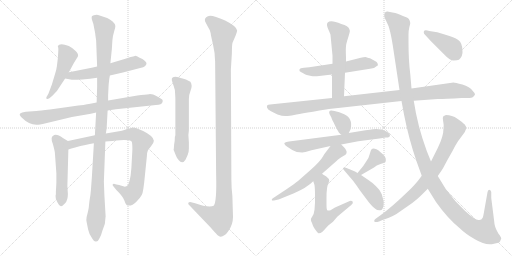
t = 0.00 s
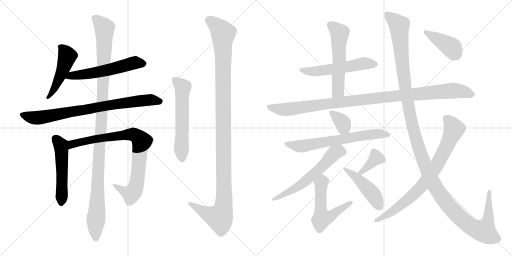
t = 3.29 s
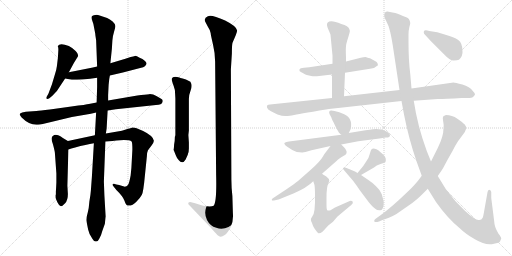
t = 6.58 s
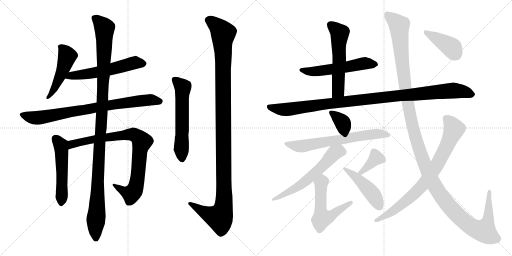
t = 9.87 s
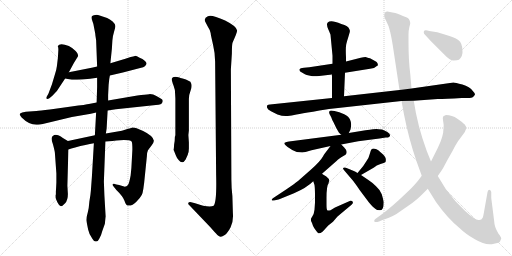
t = 13.15 s
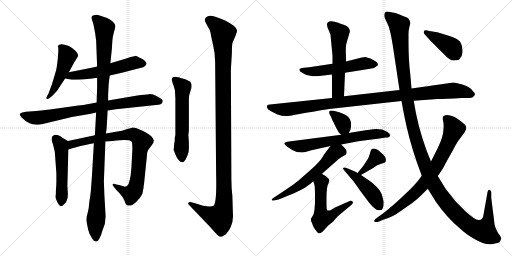
t = 16.44 s

The animated SVG that drew these frames (rendered in a browser with its animation timeline set to each time). Animation: 20 CSS @keyframes rules; one cycle of 16.44 s.

<svg version="1.1" viewBox="0 0 2048 1024" xmlns="http://www.w3.org/2000/svg">
  <g stroke="lightgray" stroke-dasharray="1,1" stroke-width="1" transform="scale(4, 4)">
    <line x1="0" y1="0" x2="256" y2="256"></line>
    <line x1="256" y1="0" x2="0" y2="256"></line>
    <line x1="128" y1="0" x2="128" y2="256"></line>
    <line x1="0" y1="128" x2="256" y2="128"></line>
    <line x1="256" y1="0" x2="512" y2="256"></line>
    <line x1="512" y1="0" x2="256" y2="256"></line>
    <line x1="384" y1="0" x2="384" y2="256"></line>
    <line x1="256" y1="128" x2="512" y2="128"></line>
  </g>
<g transform="scale(1, -1) translate(0, -850)">
   <style type="text/css">
    @keyframes keyframes0 {
      from {
       stroke: black;
       stroke-dashoffset: 491;
       stroke-width: 128;
       }
       62% {
       animation-timing-function: step-end;
       stroke: black;
       stroke-dashoffset: 0;
       stroke-width: 128;
       }
       to {
       stroke: black;
       stroke-width: 1024;
       }
       }
       #make-me-a-hanzi-animation-0 {
         animation: keyframes0 0.649577s both;
         animation-delay: 0.000000s;
         animation-timing-function: linear;
       }
    @keyframes keyframes1 {
      from {
       stroke: black;
       stroke-dashoffset: 568;
       stroke-width: 128;
       }
       65% {
       animation-timing-function: step-end;
       stroke: black;
       stroke-dashoffset: 0;
       stroke-width: 128;
       }
       to {
       stroke: black;
       stroke-width: 1024;
       }
       }
       #make-me-a-hanzi-animation-1 {
         animation: keyframes1 0.712240s both;
         animation-delay: 0.649577s;
         animation-timing-function: linear;
       }
    @keyframes keyframes2 {
      from {
       stroke: black;
       stroke-dashoffset: 815;
       stroke-width: 128;
       }
       73% {
       animation-timing-function: step-end;
       stroke: black;
       stroke-dashoffset: 0;
       stroke-width: 128;
       }
       to {
       stroke: black;
       stroke-width: 1024;
       }
       }
       #make-me-a-hanzi-animation-2 {
         animation: keyframes2 0.913249s both;
         animation-delay: 1.361817s;
         animation-timing-function: linear;
       }
    @keyframes keyframes3 {
      from {
       stroke: black;
       stroke-dashoffset: 523;
       stroke-width: 128;
       }
       63% {
       animation-timing-function: step-end;
       stroke: black;
       stroke-dashoffset: 0;
       stroke-width: 128;
       }
       to {
       stroke: black;
       stroke-width: 1024;
       }
       }
       #make-me-a-hanzi-animation-3 {
         animation: keyframes3 0.675618s both;
         animation-delay: 2.275066s;
         animation-timing-function: linear;
       }
    @keyframes keyframes4 {
      from {
       stroke: black;
       stroke-dashoffset: 859;
       stroke-width: 128;
       }
       74% {
       animation-timing-function: step-end;
       stroke: black;
       stroke-dashoffset: 0;
       stroke-width: 128;
       }
       to {
       stroke: black;
       stroke-width: 1024;
       }
       }
       #make-me-a-hanzi-animation-4 {
         animation: keyframes4 0.949056s both;
         animation-delay: 2.950684s;
         animation-timing-function: linear;
       }
    @keyframes keyframes5 {
      from {
       stroke: black;
       stroke-dashoffset: 1157;
       stroke-width: 128;
       }
       79% {
       animation-timing-function: step-end;
       stroke: black;
       stroke-dashoffset: 0;
       stroke-width: 128;
       }
       to {
       stroke: black;
       stroke-width: 1024;
       }
       }
       #make-me-a-hanzi-animation-5 {
         animation: keyframes5 1.191569s both;
         animation-delay: 3.899740s;
         animation-timing-function: linear;
       }
    @keyframes keyframes6 {
      from {
       stroke: black;
       stroke-dashoffset: 588;
       stroke-width: 128;
       }
       66% {
       animation-timing-function: step-end;
       stroke: black;
       stroke-dashoffset: 0;
       stroke-width: 128;
       }
       to {
       stroke: black;
       stroke-width: 1024;
       }
       }
       #make-me-a-hanzi-animation-6 {
         animation: keyframes6 0.728516s both;
         animation-delay: 5.091309s;
         animation-timing-function: linear;
       }
    @keyframes keyframes7 {
      from {
       stroke: black;
       stroke-dashoffset: 1207;
       stroke-width: 128;
       }
       80% {
       animation-timing-function: step-end;
       stroke: black;
       stroke-dashoffset: 0;
       stroke-width: 128;
       }
       to {
       stroke: black;
       stroke-width: 1024;
       }
       }
       #make-me-a-hanzi-animation-7 {
         animation: keyframes7 1.232259s both;
         animation-delay: 5.819825s;
         animation-timing-function: linear;
       }
    @keyframes keyframes8 {
      from {
       stroke: black;
       stroke-dashoffset: 557;
       stroke-width: 128;
       }
       64% {
       animation-timing-function: step-end;
       stroke: black;
       stroke-dashoffset: 0;
       stroke-width: 128;
       }
       to {
       stroke: black;
       stroke-width: 1024;
       }
       }
       #make-me-a-hanzi-animation-8 {
         animation: keyframes8 0.703288s both;
         animation-delay: 7.052084s;
         animation-timing-function: linear;
       }
    @keyframes keyframes9 {
      from {
       stroke: black;
       stroke-dashoffset: 567;
       stroke-width: 128;
       }
       65% {
       animation-timing-function: step-end;
       stroke: black;
       stroke-dashoffset: 0;
       stroke-width: 128;
       }
       to {
       stroke: black;
       stroke-width: 1024;
       }
       }
       #make-me-a-hanzi-animation-9 {
         animation: keyframes9 0.711426s both;
         animation-delay: 7.755372s;
         animation-timing-function: linear;
       }
    @keyframes keyframes10 {
      from {
       stroke: black;
       stroke-dashoffset: 1074;
       stroke-width: 128;
       }
       78% {
       animation-timing-function: step-end;
       stroke: black;
       stroke-dashoffset: 0;
       stroke-width: 128;
       }
       to {
       stroke: black;
       stroke-width: 1024;
       }
       }
       #make-me-a-hanzi-animation-10 {
         animation: keyframes10 1.124023s both;
         animation-delay: 8.466798s;
         animation-timing-function: linear;
       }
    @keyframes keyframes11 {
      from {
       stroke: black;
       stroke-dashoffset: 353;
       stroke-width: 128;
       }
       53% {
       animation-timing-function: step-end;
       stroke: black;
       stroke-dashoffset: 0;
       stroke-width: 128;
       }
       to {
       stroke: black;
       stroke-width: 1024;
       }
       }
       #make-me-a-hanzi-animation-11 {
         animation: keyframes11 0.537272s both;
         animation-delay: 9.590821s;
         animation-timing-function: linear;
       }
    @keyframes keyframes12 {
      from {
       stroke: black;
       stroke-dashoffset: 665;
       stroke-width: 128;
       }
       68% {
       animation-timing-function: step-end;
       stroke: black;
       stroke-dashoffset: 0;
       stroke-width: 128;
       }
       to {
       stroke: black;
       stroke-width: 1024;
       }
       }
       #make-me-a-hanzi-animation-12 {
         animation: keyframes12 0.791178s both;
         animation-delay: 10.128093s;
         animation-timing-function: linear;
       }
    @keyframes keyframes13 {
      from {
       stroke: black;
       stroke-dashoffset: 600;
       stroke-width: 128;
       }
       66% {
       animation-timing-function: step-end;
       stroke: black;
       stroke-dashoffset: 0;
       stroke-width: 128;
       }
       to {
       stroke: black;
       stroke-width: 1024;
       }
       }
       #make-me-a-hanzi-animation-13 {
         animation: keyframes13 0.738281s both;
         animation-delay: 10.919271s;
         animation-timing-function: linear;
       }
    @keyframes keyframes14 {
      from {
       stroke: black;
       stroke-dashoffset: 561;
       stroke-width: 128;
       }
       65% {
       animation-timing-function: step-end;
       stroke: black;
       stroke-dashoffset: 0;
       stroke-width: 128;
       }
       to {
       stroke: black;
       stroke-width: 1024;
       }
       }
       #make-me-a-hanzi-animation-14 {
         animation: keyframes14 0.706543s both;
         animation-delay: 11.657552s;
         animation-timing-function: linear;
       }
    @keyframes keyframes15 {
      from {
       stroke: black;
       stroke-dashoffset: 377;
       stroke-width: 128;
       }
       55% {
       animation-timing-function: step-end;
       stroke: black;
       stroke-dashoffset: 0;
       stroke-width: 128;
       }
       to {
       stroke: black;
       stroke-width: 1024;
       }
       }
       #make-me-a-hanzi-animation-15 {
         animation: keyframes15 0.556803s both;
         animation-delay: 12.364095s;
         animation-timing-function: linear;
       }
    @keyframes keyframes16 {
      from {
       stroke: black;
       stroke-dashoffset: 461;
       stroke-width: 128;
       }
       60% {
       animation-timing-function: step-end;
       stroke: black;
       stroke-dashoffset: 0;
       stroke-width: 128;
       }
       to {
       stroke: black;
       stroke-width: 1024;
       }
       }
       #make-me-a-hanzi-animation-16 {
         animation: keyframes16 0.625163s both;
         animation-delay: 12.920898s;
         animation-timing-function: linear;
       }
    @keyframes keyframes17 {
      from {
       stroke: black;
       stroke-dashoffset: 1415;
       stroke-width: 128;
       }
       82% {
       animation-timing-function: step-end;
       stroke: black;
       stroke-dashoffset: 0;
       stroke-width: 128;
       }
       to {
       stroke: black;
       stroke-width: 1024;
       }
       }
       #make-me-a-hanzi-animation-17 {
         animation: keyframes17 1.401530s both;
         animation-delay: 13.546061s;
         animation-timing-function: linear;
       }
    @keyframes keyframes18 {
      from {
       stroke: black;
       stroke-dashoffset: 806;
       stroke-width: 128;
       }
       72% {
       animation-timing-function: step-end;
       stroke: black;
       stroke-dashoffset: 0;
       stroke-width: 128;
       }
       to {
       stroke: black;
       stroke-width: 1024;
       }
       }
       #make-me-a-hanzi-animation-18 {
         animation: keyframes18 0.905924s both;
         animation-delay: 14.947591s;
         animation-timing-function: linear;
       }
    @keyframes keyframes19 {
      from {
       stroke: black;
       stroke-dashoffset: 415;
       stroke-width: 128;
       }
       57% {
       animation-timing-function: step-end;
       stroke: black;
       stroke-dashoffset: 0;
       stroke-width: 128;
       }
       to {
       stroke: black;
       stroke-width: 1024;
       }
       }
       #make-me-a-hanzi-animation-19 {
         animation: keyframes19 0.587728s both;
         animation-delay: 15.853515s;
         animation-timing-function: linear;
       }
</style>
<path d="M 275.5 561.5 L 295.5 598.5 L 311.5 624.5 Q 315.5 633.5 302.5 646.5 Q 289.5 659.5 275.5 666.5 Q 238.5 680.5 231.5 666.5 L 231.5 664.5 Q 233.5 660.5 233.5 651.5 L 231.5 618.5 L 227.5 585.5 Q 225.5 569.5 219.5 552.5 L 207.5 512.5 L 193.5 475.5 L 185.5 461.5 Q 184.5 455.5 187.5 454.5 Q 191.5 453.5 197.5 457.5 L 209.5 467.5 L 227.5 486.5 L 260.5 536.5 L 275.5 561.5 Z" fill="lightgray"></path> 
<path d="M 439.5 548.5 L 491.5 560.5 L 564.5 579.5 Q 573.5 580.5 579.5 585.5 Q 593.5 597.5 577.5 608.5 Q 571.5 614.5 558.5 619.5 Q 544.5 627.5 539.5 626.5 Q 534.5 625.5 522.5 622.5 L 501.5 615.5 L 441.5 597.5 L 388.5 584.5 L 371.5 580.5 L 275.5 561.5 C 246.5 555.5 231.5 541.5 260.5 536.5 L 287.5 531.5 Q 293.5 530.5 328.5 532.5 Q 362.5 534.5 388.5 539.5 L 439.5 548.5 Z" fill="lightgray"></path> 
<path d="M 430.5 408.5 L 463.5 413.5 L 623.5 430.5 Q 647.5 430.5 650.5 443.5 Q 652.5 450.5 646.0 454.0 Q 639.5 457.5 625.5 466.0 Q 611.5 474.5 596.5 473.5 Q 581.5 472.5 549.5 468.5 L 432.5 448.5 L 386.5 440.5 L 355.5 434.5 Q 347.5 432.5 285.5 424.5 L 199.5 412.5 Q 158.5 407.5 145.5 406.5 L 103.5 403.5 Q 85.5 401.5 80.5 396.5 Q 75.5 391.5 86.5 380.5 Q 115.5 351.5 145.5 351.5 Q 156.5 351.5 183.5 357.5 L 287.5 382.5 L 363.5 395.5 L 384.5 400.5 L 430.5 408.5 Z" fill="lightgray"></path> 
<path d="M 271.5 286.5 L 251.5 298.5 Q 223.5 318.5 211.5 306.5 Q 207.5 305.5 206.5 297.5 Q 205.5 288.5 211.5 274.5 Q 218.5 248.5 219.5 239.5 L 225.5 156.5 L 225.5 120.5 L 224.5 100.5 L 223.5 84.5 L 223.5 72.5 L 222.5 70.5 Q 222.5 68.5 222.5 62.5 Q 221.5 55.5 229.5 41.5 Q 236.5 26.5 243.5 25.5 Q 249.5 25.5 260.5 37.5 Q 271.5 49.5 271.5 74.5 L 269.5 107.5 L 273.5 252.5 C 274.5 282.5 274.5 284.5 271.5 286.5 Z" fill="lightgray"></path> 
<path d="M 379.5 309.5 L 271.5 286.5 C 242.5 280.5 244.5 243.5 273.5 252.5 L 285.5 256.5 L 300.5 260.5 Q 344.5 272.5 375.5 277.5 L 421.5 284.5 L 449.5 286.5 L 465.5 288.5 Q 517.5 292.5 526.5 284.5 Q 529.5 280.5 529.5 251.5 L 525.5 178.5 L 522.5 148.5 Q 517.5 121.5 513.5 113.5 Q 509.5 105.5 499.5 103.5 L 476.5 110.5 L 465.5 112.5 Q 452.5 117.5 451.5 113.5 Q 447.5 110.5 457.5 100.5 L 465.5 90.5 Q 490.5 66.5 497.5 48.5 Q 503.5 30.5 509.5 28.5 Q 527.5 24.5 544.5 42.5 Q 561.5 59.5 567.5 71.5 Q 573.5 82.5 579.5 147.5 L 587.5 225.5 Q 588.5 243.5 591.5 248.5 Q 594.5 253.5 605.5 267.5 Q 615.5 280.5 615.5 287.5 Q 613.5 306.5 572.5 326.5 L 546.5 337.5 Q 539.5 340.5 529.5 340.5 Q 523.5 338.5 509.5 334.5 L 487.5 327.5 L 423.5 316.5 L 379.5 309.5 Z" fill="lightgray"></path> 
<path d="M 432.5 448.5 L 432.5 470.5 L 434.5 510.5 Q 436.5 536.5 439.5 548.5 L 441.5 597.5 L 447.5 655.5 L 449.5 688.5 Q 451.5 709.5 456.5 724.5 Q 461.5 739.5 461.5 746.5 Q 461.5 753.5 450.5 764.0 Q 439.5 774.5 428.5 778.5 L 395.5 789.5 Q 389.5 791.5 380.0 790.0 Q 370.5 788.5 367.5 785.5 Q 365.5 780.5 367.5 772.5 L 373.5 754.5 L 379.5 723.5 Q 381.5 715.5 381.5 709.5 L 384.5 689.5 L 388.5 584.5 L 388.5 539.5 L 388.5 502.5 L 386.5 440.5 L 384.5 400.5 L 379.5 309.5 L 375.5 277.5 L 367.5 142.5 L 363.5 88.5 Q 362.5 72.5 357.5 44.5 Q 355.5 17.5 351.5 2.5 L 346.5 -17.5 Q 344.5 -27.5 346.5 -37.5 Q 348.5 -47.5 352.5 -67.5 Q 356.5 -87.5 369.5 -104.5 Q 376.5 -117.5 385.0 -115.5 Q 393.5 -113.5 397.5 -103.5 Q 404.5 -92.5 409.5 -72.5 L 419.5 -44.5 Q 421.5 -22.5 422.5 -15.5 L 417.5 70.5 L 415.5 124.5 L 421.5 284.5 L 423.5 316.5 L 426.5 336.5 L 430.5 408.5 L 432.5 448.5 Z" fill="lightgray"></path> 
<path d="M 700.5 305.5 L 699.5 303.5 Q 699.5 287.5 696.5 272.5 L 695.5 258.5 L 694.5 251.5 L 694.5 250.5 L 695.5 248.5 L 703.5 228.5 Q 706.5 219.5 714.5 210.5 Q 729.5 190.5 742.5 212.5 L 751.5 232.5 L 751.5 234.5 Q 755.5 242.5 755.5 256.5 L 755.5 280.5 L 753.5 310.5 L 755.5 328.5 L 755.5 454.5 Q 755.5 470.5 763.0 490.0 Q 770.5 509.5 761.5 523.5 Q 741.5 533.5 730.5 536.0 Q 719.5 538.5 717.5 540.5 Q 690.5 546.5 687.5 536.5 Q 685.5 531.5 690.5 518.5 Q 695.5 505.5 699.5 490.5 Q 701.5 458.5 701.5 454.5 L 701.5 310.5 L 700.5 305.5 Z" fill="lightgray"></path> 
<path d="M 929.5 66.5 Q 925.5 99.5 925.5 132.5 L 923.5 573.5 L 927.5 636.5 Q 927.5 674.5 930.5 680.5 Q 948.5 720.5 948.5 728.5 Q 946.5 745.5 900.5 768.5 Q 844.5 793.5 831.5 785.5 Q 815.5 778.5 820.5 764.5 L 831.5 743.5 Q 841.5 728.5 842.5 718.5 Q 843.5 708.5 852.0 672.5 Q 860.5 636.5 860.5 604.5 L 864.5 152.5 Q 867.5 40.5 854.5 27.5 Q 843.5 21.5 812.5 27.5 Q 802.5 31.5 780.5 37.5 L 768.5 40.5 Q 757.5 43.5 753.5 39.5 Q 751.5 34.5 755.5 31.5 L 841.5 -58.5 Q 862.5 -82.5 869.5 -89.5 Q 876.5 -96.5 882.5 -97.0 Q 888.5 -97.5 899.0 -90.0 Q 909.5 -82.5 922.0 -59.5 Q 934.5 -36.5 931.5 -0.5 L 929.5 66.5 Z" fill="lightgray"></path> 
<path d="M 1380.0 559.5 L 1480.0 575.5 Q 1500.0 577.5 1512.0 589.5 L 1510.0 597.5 Q 1508.0 602.5 1500.0 606.5 L 1480.0 617.5 Q 1477.0 617.5 1462.0 622.5 Q 1455.0 622.5 1443.0 619.5 L 1384.0 604.5 L 1330.0 595.5 L 1237.0 581.5 L 1216.0 579.5 Q 1200.0 577.5 1199.0 574.5 Q 1193.0 565.5 1211.0 558.5 Q 1220.0 552.5 1227.0 550.5 L 1245.0 546.5 Q 1256.0 544.5 1277.0 546.5 L 1328.0 552.5 L 1380.0 559.5 Z" fill="lightgray"></path> 
<path d="M 1376.0 465.5 L 1380.0 559.5 L 1384.0 604.5 L 1384.0 622.5 Q 1382.0 659.5 1385.0 673.5 Q 1388.0 686.5 1393.0 701.5 L 1398.0 718.5 Q 1401.0 727.5 1398.0 732.5 Q 1394.0 747.5 1365.0 754.5 Q 1323.0 772.5 1311.0 760.5 Q 1304.0 753.5 1313.0 733.5 Q 1322.0 713.5 1322.0 711.5 L 1330.0 627.5 L 1330.0 595.5 L 1328.0 552.5 L 1328.0 458.5 C 1328.0 428.5 1375.0 435.5 1376.0 465.5 Z" fill="lightgray"></path> 
<path d="M 1655.0 447.5 L 1751.0 454.5 Q 1780.0 454.5 1847.0 458.5 L 1878.0 458.5 Q 1893.0 458.5 1900.0 472.5 Q 1900.0 477.5 1892.0 485.5 Q 1879.0 503.5 1849.5 512.0 Q 1820.0 520.5 1814.0 520.5 L 1646.0 496.5 L 1598.0 490.5 L 1376.0 465.5 L 1328.0 458.5 L 1080.0 432.5 Q 1072.0 431.5 1069.5 429.0 Q 1067.0 426.5 1068.0 420.5 Q 1070.0 412.5 1084.0 405.5 L 1110.0 392.5 Q 1134.0 383.5 1151.0 386.5 Q 1165.0 386.5 1186.0 392.0 Q 1207.0 397.5 1252.0 403.5 Q 1310.0 414.5 1316.0 414.5 L 1606.0 446.5 L 1655.0 447.5 Z" fill="lightgray"></path> 
<path d="M 1395.0 318.5 L 1402.0 332.5 Q 1408.0 356.5 1400.0 372.5 Q 1396.0 383.5 1377.0 393.5 Q 1357.0 402.5 1338.0 406.5 Q 1319.0 409.5 1318.0 405.5 Q 1315.0 402.5 1318.0 394.5 L 1325.0 381.5 Q 1329.0 368.5 1334.0 361.5 L 1345.0 338.5 L 1356.0 319.5 Q 1362.0 313.5 1365.0 311.5 C 1384.0 296.5 1384.0 296.5 1395.0 318.5 Z" fill="lightgray"></path> 
<path d="M 1365.0 272.5 L 1433.0 285.5 L 1518.0 296.5 L 1543.0 300.5 Q 1554.0 300.5 1556.0 302.5 L 1560.0 306.5 Q 1562.0 314.5 1549.5 322.0 Q 1537.0 329.5 1528.0 332.5 Q 1512.0 334.5 1506.0 334.5 Q 1500.0 334.5 1462.0 329.5 L 1395.0 318.5 L 1365.0 311.5 L 1156.0 284.5 Q 1143.0 282.5 1141.0 280.5 Q 1130.0 277.5 1150.5 262.0 Q 1171.0 246.5 1187.0 242.5 L 1208.0 240.5 L 1210.0 240.5 Q 1214.0 242.5 1222.0 242.5 L 1246.0 249.5 L 1322.0 266.5 L 1365.0 272.5 Z" fill="lightgray"></path> 
<path d="M 1288.0 155.5 L 1346.0 206.5 Q 1352.0 212.5 1355.0 214.5 L 1365.0 221.5 L 1382.0 231.5 Q 1394.0 243.5 1376.0 261.5 L 1365.0 272.5 C 1344.0 293.5 1340.0 290.5 1322.0 266.5 L 1297.0 233.5 Q 1295.0 230.5 1293.0 226.5 Q 1281.0 204.5 1242.0 170.5 L 1192.0 126.5 Q 1181.0 117.5 1146.0 93.5 L 1093.0 58.5 Q 1086.0 54.5 1087.0 50.5 Q 1088.0 46.5 1096.0 48.5 L 1114.0 52.5 Q 1116.0 53.5 1122.0 55.5 L 1176.0 77.5 Q 1227.0 99.5 1253.0 125.5 L 1288.0 155.5 Z" fill="lightgray"></path> 
<path d="M 1314.0 116.5 Q 1315.0 124.5 1317.0 126.5 Q 1317.0 136.5 1304.0 145.5 Q 1291.0 153.5 1288.0 155.5 C 1263.0 171.5 1244.0 153.5 1253.0 125.5 L 1258.0 110.5 Q 1260.0 96.5 1260.0 68.5 L 1260.0 40.5 L 1258.0 11.5 Q 1256.0 -7.5 1248.0 -17.5 Q 1239.0 -27.5 1248.0 -41.5 Q 1250.0 -50.5 1258.0 -63.5 Q 1266.0 -75.5 1272.0 -81.5 Q 1277.0 -86.5 1291.0 -75.5 L 1313.0 -51.5 L 1332.0 -36.5 L 1350.0 -15.5 L 1405.0 30.5 Q 1414.0 37.5 1411.0 43.5 Q 1407.0 48.5 1399.0 46.5 L 1340.0 20.5 L 1322.0 9.5 Q 1312.0 6.5 1309.0 9.5 Q 1306.0 12.5 1306.0 32.5 L 1306.0 58.5 Q 1306.0 106.5 1314.0 116.5 Z" fill="lightgray"></path> 
<path d="M 1444.0 150.5 L 1496.0 180.5 Q 1505.0 189.5 1522.0 194.5 Q 1538.0 198.5 1541.0 201.5 Q 1544.0 204.5 1543.0 215.5 Q 1542.0 225.5 1521.0 242.5 Q 1500.0 259.5 1487.0 254.5 Q 1483.0 250.5 1479.0 234.5 Q 1475.0 217.5 1466.0 206.5 L 1453.0 186.5 L 1430.0 158.5 C 1411.0 135.5 1418.0 135.5 1444.0 150.5 Z" fill="lightgray"></path> 
<path d="M 1535.0 42.5 Q 1534.0 48.5 1527.0 73.5 Q 1520.0 91.5 1504.0 105.5 Q 1492.0 118.5 1472.0 131.5 L 1444.0 150.5 L 1430.0 158.5 L 1420.0 164.5 L 1396.0 174.5 Q 1384.0 180.5 1380.0 180.5 Q 1365.0 180.5 1378.0 167.5 L 1413.0 126.5 Q 1428.0 106.5 1440.0 88.5 L 1476.0 40.5 Q 1492.0 21.5 1501.0 15.5 Q 1508.0 8.5 1521.5 9.5 Q 1535.0 10.5 1535.0 42.5 Z" fill="lightgray"></path> 
<path d="M 1965.0 58.5 L 1965.0 82.5 Q 1964.0 89.5 1957.0 91.5 Q 1951.0 91.5 1950.0 81.5 L 1937.0 8.5 Q 1933.0 -17.5 1930.0 -21.5 Q 1927.0 -29.5 1917.0 -29.5 Q 1903.0 -33.5 1860.5 6.0 Q 1818.0 45.5 1783.0 94.5 L 1751.0 146.5 L 1724.0 204.5 L 1707.0 246.5 Q 1670.0 346.5 1655.0 447.5 L 1646.0 496.5 L 1641.0 554.5 Q 1634.0 610.5 1634.0 681.5 L 1634.0 711.5 Q 1634.0 728.5 1637.5 742.0 Q 1641.0 755.5 1641.0 758.5 Q 1639.0 775.5 1625.0 781.0 Q 1611.0 786.5 1600.5 791.0 Q 1590.0 795.5 1581.0 798.0 Q 1572.0 800.5 1554.5 803.5 Q 1537.0 806.5 1537.0 788.5 Q 1537.0 781.5 1541.0 774.5 L 1554.0 746.5 L 1557.0 736.5 Q 1564.0 713.5 1571.0 669.5 L 1598.0 490.5 L 1606.0 446.5 L 1616.0 392.5 Q 1635.0 295.5 1666.0 205.5 L 1687.0 147.5 L 1711.0 95.5 L 1744.0 42.5 Q 1790.0 -22.5 1839.0 -62.5 Q 1860.0 -83.5 1899.5 -107.0 Q 1939.0 -130.5 1967.5 -126.5 Q 1996.0 -122.5 1998.5 -118.0 Q 2001.0 -113.5 2005.0 -103.5 Q 2005.0 -98.5 1994.0 -84.5 Q 1977.0 -56.5 1977.0 -36.5 L 1965.0 58.5 Z" fill="lightgray"></path> 
<path d="M 1751.0 146.5 L 1765.0 166.5 Q 1772.0 175.5 1779.0 190.0 Q 1786.0 204.5 1810.0 246.5 Q 1819.0 265.5 1832.0 285.5 L 1849.0 308.5 Q 1874.0 336.5 1859.0 352.5 Q 1851.0 360.5 1829.5 375.5 Q 1808.0 390.5 1784.0 390.5 Q 1776.0 386.5 1774.0 386.5 Q 1769.0 381.5 1772.5 366.5 Q 1776.0 351.5 1774.0 336.5 Q 1774.0 304.5 1751.0 258.5 L 1724.0 204.5 L 1687.0 147.5 Q 1673.0 127.5 1656.5 109.0 Q 1640.0 90.5 1594.5 49.5 Q 1549.0 8.5 1522.0 -10.5 L 1508.0 -20.5 Q 1492.0 -30.5 1499.0 -37.5 Q 1506.0 -39.5 1516.0 -35.5 L 1530.0 -29.5 Q 1572.0 -17.5 1603.0 6.5 L 1649.0 38.5 Q 1669.0 53.5 1683.0 67.5 L 1711.0 95.5 L 1751.0 146.5 Z" fill="lightgray"></path> 
<path d="M 1836.0 611.5 Q 1852.0 627.5 1850.0 645.5 Q 1850.0 677.5 1833.0 690.0 Q 1816.0 702.5 1782.0 711.5 L 1749.0 721.5 L 1717.0 726.5 Q 1705.0 730.5 1698.0 728.5 Q 1691.0 720.5 1700.0 711.5 L 1723.0 686.5 L 1777.0 632.5 Q 1799.0 608.5 1814.5 608.5 Q 1830.0 608.5 1836.0 611.5 Z" fill="lightgray"></path> 
      <clipPath id="make-me-a-hanzi-clip-0">
      <path d="M 275.5 561.5 L 295.5 598.5 L 311.5 624.5 Q 315.5 633.5 302.5 646.5 Q 289.5 659.5 275.5 666.5 Q 238.5 680.5 231.5 666.5 L 231.5 664.5 Q 233.5 660.5 233.5 651.5 L 231.5 618.5 L 227.5 585.5 Q 225.5 569.5 219.5 552.5 L 207.5 512.5 L 193.5 475.5 L 185.5 461.5 Q 184.5 455.5 187.5 454.5 Q 191.5 453.5 197.5 457.5 L 209.5 467.5 L 227.5 486.5 L 260.5 536.5 L 275.5 561.5 Z" fill="lightgray"></path>
      </clipPath>
      <path clip-path="url(#make-me-a-hanzi-clip-0)" d="M 238.5 665.5 L 269.5 626.5 L 250.5 567.5 L 219.5 500.5 L 191.5 459.5 " fill="none" id="make-me-a-hanzi-animation-0" stroke-dasharray="363 726" stroke-linecap="round"></path>

      <clipPath id="make-me-a-hanzi-clip-1">
      <path d="M 439.5 548.5 L 491.5 560.5 L 564.5 579.5 Q 573.5 580.5 579.5 585.5 Q 593.5 597.5 577.5 608.5 Q 571.5 614.5 558.5 619.5 Q 544.5 627.5 539.5 626.5 Q 534.5 625.5 522.5 622.5 L 501.5 615.5 L 441.5 597.5 L 388.5 584.5 L 371.5 580.5 L 275.5 561.5 C 246.5 555.5 231.5 541.5 260.5 536.5 L 287.5 531.5 Q 293.5 530.5 328.5 532.5 Q 362.5 534.5 388.5 539.5 L 439.5 548.5 Z" fill="lightgray"></path>
      </clipPath>
      <path clip-path="url(#make-me-a-hanzi-clip-1)" d="M 268.5 540.5 L 378.5 559.5 L 533.5 598.5 L 573.5 596.5 " fill="none" id="make-me-a-hanzi-animation-1" stroke-dasharray="440 880" stroke-linecap="round"></path>

      <clipPath id="make-me-a-hanzi-clip-2">
      <path d="M 430.5 408.5 L 463.5 413.5 L 623.5 430.5 Q 647.5 430.5 650.5 443.5 Q 652.5 450.5 646.0 454.0 Q 639.5 457.5 625.5 466.0 Q 611.5 474.5 596.5 473.5 Q 581.5 472.5 549.5 468.5 L 432.5 448.5 L 386.5 440.5 L 355.5 434.5 Q 347.5 432.5 285.5 424.5 L 199.5 412.5 Q 158.5 407.5 145.5 406.5 L 103.5 403.5 Q 85.5 401.5 80.5 396.5 Q 75.5 391.5 86.5 380.5 Q 115.5 351.5 145.5 351.5 Q 156.5 351.5 183.5 357.5 L 287.5 382.5 L 363.5 395.5 L 384.5 400.5 L 430.5 408.5 Z" fill="lightgray"></path>
      </clipPath>
      <path clip-path="url(#make-me-a-hanzi-clip-2)" d="M 88.5 392.5 L 115.5 382.5 L 156.5 379.5 L 545.5 445.5 L 610.5 450.5 L 639.5 444.5 " fill="none" id="make-me-a-hanzi-animation-2" stroke-dasharray="687 1374" stroke-linecap="round"></path>

      <clipPath id="make-me-a-hanzi-clip-3">
      <path d="M 271.5 286.5 L 251.5 298.5 Q 223.5 318.5 211.5 306.5 Q 207.5 305.5 206.5 297.5 Q 205.5 288.5 211.5 274.5 Q 218.5 248.5 219.5 239.5 L 225.5 156.5 L 225.5 120.5 L 224.5 100.5 L 223.5 84.5 L 223.5 72.5 L 222.5 70.5 Q 222.5 68.5 222.5 62.5 Q 221.5 55.5 229.5 41.5 Q 236.5 26.5 243.5 25.5 Q 249.5 25.5 260.5 37.5 Q 271.5 49.5 271.5 74.5 L 269.5 107.5 L 273.5 252.5 C 274.5 282.5 274.5 284.5 271.5 286.5 Z" fill="lightgray"></path>
      </clipPath>
      <path clip-path="url(#make-me-a-hanzi-clip-3)" d="M 222.5 294.5 L 243.5 267.5 L 246.5 245.5 L 244.5 34.5 " fill="none" id="make-me-a-hanzi-animation-3" stroke-dasharray="395 790" stroke-linecap="round"></path>

      <clipPath id="make-me-a-hanzi-clip-4">
      <path d="M 379.5 309.5 L 271.5 286.5 C 242.5 280.5 244.5 243.5 273.5 252.5 L 285.5 256.5 L 300.5 260.5 Q 344.5 272.5 375.5 277.5 L 421.5 284.5 L 449.5 286.5 L 465.5 288.5 Q 517.5 292.5 526.5 284.5 Q 529.5 280.5 529.5 251.5 L 525.5 178.5 L 522.5 148.5 Q 517.5 121.5 513.5 113.5 Q 509.5 105.5 499.5 103.5 L 476.5 110.5 L 465.5 112.5 Q 452.5 117.5 451.5 113.5 Q 447.5 110.5 457.5 100.5 L 465.5 90.5 Q 490.5 66.5 497.5 48.5 Q 503.5 30.5 509.5 28.5 Q 527.5 24.5 544.5 42.5 Q 561.5 59.5 567.5 71.5 Q 573.5 82.5 579.5 147.5 L 587.5 225.5 Q 588.5 243.5 591.5 248.5 Q 594.5 253.5 605.5 267.5 Q 615.5 280.5 615.5 287.5 Q 613.5 306.5 572.5 326.5 L 546.5 337.5 Q 539.5 340.5 529.5 340.5 Q 523.5 338.5 509.5 334.5 L 487.5 327.5 L 423.5 316.5 L 379.5 309.5 Z" fill="lightgray"></path>
      </clipPath>
      <path clip-path="url(#make-me-a-hanzi-clip-4)" d="M 278.5 258.5 L 284.5 270.5 L 297.5 276.5 L 389.5 296.5 L 522.5 312.5 L 553.5 300.5 L 567.5 283.5 L 558.5 242.5 L 550.5 138.5 L 538.5 90.5 L 525.5 74.5 L 495.5 84.5 L 458.5 108.5 " fill="none" id="make-me-a-hanzi-animation-4" stroke-dasharray="731 1462" stroke-linecap="round"></path>

      <clipPath id="make-me-a-hanzi-clip-5">
      <path d="M 432.5 448.5 L 432.5 470.5 L 434.5 510.5 Q 436.5 536.5 439.5 548.5 L 441.5 597.5 L 447.5 655.5 L 449.5 688.5 Q 451.5 709.5 456.5 724.5 Q 461.5 739.5 461.5 746.5 Q 461.5 753.5 450.5 764.0 Q 439.5 774.5 428.5 778.5 L 395.5 789.5 Q 389.5 791.5 380.0 790.0 Q 370.5 788.5 367.5 785.5 Q 365.5 780.5 367.5 772.5 L 373.5 754.5 L 379.5 723.5 Q 381.5 715.5 381.5 709.5 L 384.5 689.5 L 388.5 584.5 L 388.5 539.5 L 388.5 502.5 L 386.5 440.5 L 384.5 400.5 L 379.5 309.5 L 375.5 277.5 L 367.5 142.5 L 363.5 88.5 Q 362.5 72.5 357.5 44.5 Q 355.5 17.5 351.5 2.5 L 346.5 -17.5 Q 344.5 -27.5 346.5 -37.5 Q 348.5 -47.5 352.5 -67.5 Q 356.5 -87.5 369.5 -104.5 Q 376.5 -117.5 385.0 -115.5 Q 393.5 -113.5 397.5 -103.5 Q 404.5 -92.5 409.5 -72.5 L 419.5 -44.5 Q 421.5 -22.5 422.5 -15.5 L 417.5 70.5 L 415.5 124.5 L 421.5 284.5 L 423.5 316.5 L 426.5 336.5 L 430.5 408.5 L 432.5 448.5 Z" fill="lightgray"></path>
      </clipPath>
      <path clip-path="url(#make-me-a-hanzi-clip-5)" d="M 376.5 779.5 L 417.5 738.5 L 409.5 429.5 L 395.5 238.5 L 383.5 -103.5 " fill="none" id="make-me-a-hanzi-animation-5" stroke-dasharray="1029 2058" stroke-linecap="round"></path>

      <clipPath id="make-me-a-hanzi-clip-6">
      <path d="M 700.5 305.5 L 699.5 303.5 Q 699.5 287.5 696.5 272.5 L 695.5 258.5 L 694.5 251.5 L 694.5 250.5 L 695.5 248.5 L 703.5 228.5 Q 706.5 219.5 714.5 210.5 Q 729.5 190.5 742.5 212.5 L 751.5 232.5 L 751.5 234.5 Q 755.5 242.5 755.5 256.5 L 755.5 280.5 L 753.5 310.5 L 755.5 328.5 L 755.5 454.5 Q 755.5 470.5 763.0 490.0 Q 770.5 509.5 761.5 523.5 Q 741.5 533.5 730.5 536.0 Q 719.5 538.5 717.5 540.5 Q 690.5 546.5 687.5 536.5 Q 685.5 531.5 690.5 518.5 Q 695.5 505.5 699.5 490.5 Q 701.5 458.5 701.5 454.5 L 701.5 310.5 L 700.5 305.5 Z" fill="lightgray"></path>
      </clipPath>
      <path clip-path="url(#make-me-a-hanzi-clip-6)" d="M 696.5 532.5 L 731.5 500.5 L 728.5 215.5 " fill="none" id="make-me-a-hanzi-animation-6" stroke-dasharray="460 920" stroke-linecap="round"></path>

      <clipPath id="make-me-a-hanzi-clip-7">
      <path d="M 929.5 66.5 Q 925.5 99.5 925.5 132.5 L 923.5 573.5 L 927.5 636.5 Q 927.5 674.5 930.5 680.5 Q 948.5 720.5 948.5 728.5 Q 946.5 745.5 900.5 768.5 Q 844.5 793.5 831.5 785.5 Q 815.5 778.5 820.5 764.5 L 831.5 743.5 Q 841.5 728.5 842.5 718.5 Q 843.5 708.5 852.0 672.5 Q 860.5 636.5 860.5 604.5 L 864.5 152.5 Q 867.5 40.5 854.5 27.5 Q 843.5 21.5 812.5 27.5 Q 802.5 31.5 780.5 37.5 L 768.5 40.5 Q 757.5 43.5 753.5 39.5 Q 751.5 34.5 755.5 31.5 L 841.5 -58.5 Q 862.5 -82.5 869.5 -89.5 Q 876.5 -96.5 882.5 -97.0 Q 888.5 -97.5 899.0 -90.0 Q 909.5 -82.5 922.0 -59.5 Q 934.5 -36.5 931.5 -0.5 L 929.5 66.5 Z" fill="lightgray"></path>
      </clipPath>
      <path clip-path="url(#make-me-a-hanzi-clip-7)" d="M 834.5 770.5 L 876.5 739.5 L 892.5 716.5 L 895.5 31.5 L 878.5 -20.5 L 822.5 -1.5 L 761.5 37.5 " fill="none" id="make-me-a-hanzi-animation-7" stroke-dasharray="1079 2158" stroke-linecap="round"></path>

      <clipPath id="make-me-a-hanzi-clip-8">
      <path d="M 1380.0 559.5 L 1480.0 575.5 Q 1500.0 577.5 1512.0 589.5 L 1510.0 597.5 Q 1508.0 602.5 1500.0 606.5 L 1480.0 617.5 Q 1477.0 617.5 1462.0 622.5 Q 1455.0 622.5 1443.0 619.5 L 1384.0 604.5 L 1330.0 595.5 L 1237.0 581.5 L 1216.0 579.5 Q 1200.0 577.5 1199.0 574.5 Q 1193.0 565.5 1211.0 558.5 Q 1220.0 552.5 1227.0 550.5 L 1245.0 546.5 Q 1256.0 544.5 1277.0 546.5 L 1328.0 552.5 L 1380.0 559.5 Z" fill="lightgray"></path>
      </clipPath>
      <path clip-path="url(#make-me-a-hanzi-clip-8)" d="M 1205.0 570.5 L 1259.0 564.5 L 1460.0 597.5 L 1503.0 591.5 " fill="none" id="make-me-a-hanzi-animation-8" stroke-dasharray="429 858" stroke-linecap="round"></path>

      <clipPath id="make-me-a-hanzi-clip-9">
      <path d="M 1376.0 465.5 L 1380.0 559.5 L 1384.0 604.5 L 1384.0 622.5 Q 1382.0 659.5 1385.0 673.5 Q 1388.0 686.5 1393.0 701.5 L 1398.0 718.5 Q 1401.0 727.5 1398.0 732.5 Q 1394.0 747.5 1365.0 754.5 Q 1323.0 772.5 1311.0 760.5 Q 1304.0 753.5 1313.0 733.5 Q 1322.0 713.5 1322.0 711.5 L 1330.0 627.5 L 1330.0 595.5 L 1328.0 552.5 L 1328.0 458.5 C 1328.0 428.5 1375.0 435.5 1376.0 465.5 Z" fill="lightgray"></path>
      </clipPath>
      <path clip-path="url(#make-me-a-hanzi-clip-9)" d="M 1320.0 752.5 L 1359.0 716.5 L 1353.0 486.5 L 1333.0 466.5 " fill="none" id="make-me-a-hanzi-animation-9" stroke-dasharray="439 878" stroke-linecap="round"></path>

      <clipPath id="make-me-a-hanzi-clip-10">
      <path d="M 1655.0 447.5 L 1751.0 454.5 Q 1780.0 454.5 1847.0 458.5 L 1878.0 458.5 Q 1893.0 458.5 1900.0 472.5 Q 1900.0 477.5 1892.0 485.5 Q 1879.0 503.5 1849.5 512.0 Q 1820.0 520.5 1814.0 520.5 L 1646.0 496.5 L 1598.0 490.5 L 1376.0 465.5 L 1328.0 458.5 L 1080.0 432.5 Q 1072.0 431.5 1069.5 429.0 Q 1067.0 426.5 1068.0 420.5 Q 1070.0 412.5 1084.0 405.5 L 1110.0 392.5 Q 1134.0 383.5 1151.0 386.5 Q 1165.0 386.5 1186.0 392.0 Q 1207.0 397.5 1252.0 403.5 Q 1310.0 414.5 1316.0 414.5 L 1606.0 446.5 L 1655.0 447.5 Z" fill="lightgray"></path>
      </clipPath>
      <path clip-path="url(#make-me-a-hanzi-clip-10)" d="M 1077.0 423.5 L 1144.0 412.5 L 1386.0 445.5 L 1811.0 488.5 L 1848.0 485.5 L 1888.0 473.5 " fill="none" id="make-me-a-hanzi-animation-10" stroke-dasharray="946 1892" stroke-linecap="round"></path>

      <clipPath id="make-me-a-hanzi-clip-11">
      <path d="M 1395.0 318.5 L 1402.0 332.5 Q 1408.0 356.5 1400.0 372.5 Q 1396.0 383.5 1377.0 393.5 Q 1357.0 402.5 1338.0 406.5 Q 1319.0 409.5 1318.0 405.5 Q 1315.0 402.5 1318.0 394.5 L 1325.0 381.5 Q 1329.0 368.5 1334.0 361.5 L 1345.0 338.5 L 1356.0 319.5 Q 1362.0 313.5 1365.0 311.5 C 1384.0 296.5 1384.0 296.5 1395.0 318.5 Z" fill="lightgray"></path>
      </clipPath>
      <path clip-path="url(#make-me-a-hanzi-clip-11)" d="M 1323.0 400.5 L 1372.0 356.5 L 1370.0 325.5 " fill="none" id="make-me-a-hanzi-animation-11" stroke-dasharray="225 450" stroke-linecap="round"></path>

      <clipPath id="make-me-a-hanzi-clip-12">
      <path d="M 1365.0 272.5 L 1433.0 285.5 L 1518.0 296.5 L 1543.0 300.5 Q 1554.0 300.5 1556.0 302.5 L 1560.0 306.5 Q 1562.0 314.5 1549.5 322.0 Q 1537.0 329.5 1528.0 332.5 Q 1512.0 334.5 1506.0 334.5 Q 1500.0 334.5 1462.0 329.5 L 1395.0 318.5 L 1365.0 311.5 L 1156.0 284.5 Q 1143.0 282.5 1141.0 280.5 Q 1130.0 277.5 1150.5 262.0 Q 1171.0 246.5 1187.0 242.5 L 1208.0 240.5 L 1210.0 240.5 Q 1214.0 242.5 1222.0 242.5 L 1246.0 249.5 L 1322.0 266.5 L 1365.0 272.5 Z" fill="lightgray"></path>
      </clipPath>
      <path clip-path="url(#make-me-a-hanzi-clip-12)" d="M 1149.0 272.5 L 1205.0 265.5 L 1475.0 312.5 L 1527.0 315.5 L 1553.0 309.5 " fill="none" id="make-me-a-hanzi-animation-12" stroke-dasharray="537 1074" stroke-linecap="round"></path>

      <clipPath id="make-me-a-hanzi-clip-13">
      <path d="M 1288.0 155.5 L 1346.0 206.5 Q 1352.0 212.5 1355.0 214.5 L 1365.0 221.5 L 1382.0 231.5 Q 1394.0 243.5 1376.0 261.5 L 1365.0 272.5 C 1344.0 293.5 1340.0 290.5 1322.0 266.5 L 1297.0 233.5 Q 1295.0 230.5 1293.0 226.5 Q 1281.0 204.5 1242.0 170.5 L 1192.0 126.5 Q 1181.0 117.5 1146.0 93.5 L 1093.0 58.5 Q 1086.0 54.5 1087.0 50.5 Q 1088.0 46.5 1096.0 48.5 L 1114.0 52.5 Q 1116.0 53.5 1122.0 55.5 L 1176.0 77.5 Q 1227.0 99.5 1253.0 125.5 L 1288.0 155.5 Z" fill="lightgray"></path>
      </clipPath>
      <path clip-path="url(#make-me-a-hanzi-clip-13)" d="M 1369.0 243.5 L 1356.0 245.5 L 1338.0 238.5 L 1269.0 165.5 L 1205.0 111.5 L 1092.0 52.5 " fill="none" id="make-me-a-hanzi-animation-13" stroke-dasharray="472 944" stroke-linecap="round"></path>

      <clipPath id="make-me-a-hanzi-clip-14">
      <path d="M 1314.0 116.5 Q 1315.0 124.5 1317.0 126.5 Q 1317.0 136.5 1304.0 145.5 Q 1291.0 153.5 1288.0 155.5 C 1263.0 171.5 1244.0 153.5 1253.0 125.5 L 1258.0 110.5 Q 1260.0 96.5 1260.0 68.5 L 1260.0 40.5 L 1258.0 11.5 Q 1256.0 -7.5 1248.0 -17.5 Q 1239.0 -27.5 1248.0 -41.5 Q 1250.0 -50.5 1258.0 -63.5 Q 1266.0 -75.5 1272.0 -81.5 Q 1277.0 -86.5 1291.0 -75.5 L 1313.0 -51.5 L 1332.0 -36.5 L 1350.0 -15.5 L 1405.0 30.5 Q 1414.0 37.5 1411.0 43.5 Q 1407.0 48.5 1399.0 46.5 L 1340.0 20.5 L 1322.0 9.5 Q 1312.0 6.5 1309.0 9.5 Q 1306.0 12.5 1306.0 32.5 L 1306.0 58.5 Q 1306.0 106.5 1314.0 116.5 Z" fill="lightgray"></path>
      </clipPath>
      <path clip-path="url(#make-me-a-hanzi-clip-14)" d="M 1286.0 146.5 L 1290.0 124.5 L 1284.0 116.5 L 1282.0 17.5 L 1288.0 -22.5 L 1318.0 -15.5 L 1404.0 39.5 " fill="none" id="make-me-a-hanzi-animation-14" stroke-dasharray="433 866" stroke-linecap="round"></path>

      <clipPath id="make-me-a-hanzi-clip-15">
      <path d="M 1444.0 150.5 L 1496.0 180.5 Q 1505.0 189.5 1522.0 194.5 Q 1538.0 198.5 1541.0 201.5 Q 1544.0 204.5 1543.0 215.5 Q 1542.0 225.5 1521.0 242.5 Q 1500.0 259.5 1487.0 254.5 Q 1483.0 250.5 1479.0 234.5 Q 1475.0 217.5 1466.0 206.5 L 1453.0 186.5 L 1430.0 158.5 C 1411.0 135.5 1418.0 135.5 1444.0 150.5 Z" fill="lightgray"></path>
      </clipPath>
      <path clip-path="url(#make-me-a-hanzi-clip-15)" d="M 1533.0 209.5 L 1503.0 217.5 L 1445.0 160.5 L 1436.0 161.5 " fill="none" id="make-me-a-hanzi-animation-15" stroke-dasharray="249 498" stroke-linecap="round"></path>

      <clipPath id="make-me-a-hanzi-clip-16">
      <path d="M 1535.0 42.5 Q 1534.0 48.5 1527.0 73.5 Q 1520.0 91.5 1504.0 105.5 Q 1492.0 118.5 1472.0 131.5 L 1444.0 150.5 L 1430.0 158.5 L 1420.0 164.5 L 1396.0 174.5 Q 1384.0 180.5 1380.0 180.5 Q 1365.0 180.5 1378.0 167.5 L 1413.0 126.5 Q 1428.0 106.5 1440.0 88.5 L 1476.0 40.5 Q 1492.0 21.5 1501.0 15.5 Q 1508.0 8.5 1521.5 9.5 Q 1535.0 10.5 1535.0 42.5 Z" fill="lightgray"></path>
      </clipPath>
      <path clip-path="url(#make-me-a-hanzi-clip-16)" d="M 1381.0 173.5 L 1472.0 96.5 L 1518.0 24.5 " fill="none" id="make-me-a-hanzi-animation-16" stroke-dasharray="333 666" stroke-linecap="round"></path>

      <clipPath id="make-me-a-hanzi-clip-17">
      <path d="M 1965.0 58.5 L 1965.0 82.5 Q 1964.0 89.5 1957.0 91.5 Q 1951.0 91.5 1950.0 81.5 L 1937.0 8.5 Q 1933.0 -17.5 1930.0 -21.5 Q 1927.0 -29.5 1917.0 -29.5 Q 1903.0 -33.5 1860.5 6.0 Q 1818.0 45.5 1783.0 94.5 L 1751.0 146.5 L 1724.0 204.5 L 1707.0 246.5 Q 1670.0 346.5 1655.0 447.5 L 1646.0 496.5 L 1641.0 554.5 Q 1634.0 610.5 1634.0 681.5 L 1634.0 711.5 Q 1634.0 728.5 1637.5 742.0 Q 1641.0 755.5 1641.0 758.5 Q 1639.0 775.5 1625.0 781.0 Q 1611.0 786.5 1600.5 791.0 Q 1590.0 795.5 1581.0 798.0 Q 1572.0 800.5 1554.5 803.5 Q 1537.0 806.5 1537.0 788.5 Q 1537.0 781.5 1541.0 774.5 L 1554.0 746.5 L 1557.0 736.5 Q 1564.0 713.5 1571.0 669.5 L 1598.0 490.5 L 1606.0 446.5 L 1616.0 392.5 Q 1635.0 295.5 1666.0 205.5 L 1687.0 147.5 L 1711.0 95.5 L 1744.0 42.5 Q 1790.0 -22.5 1839.0 -62.5 Q 1860.0 -83.5 1899.5 -107.0 Q 1939.0 -130.5 1967.5 -126.5 Q 1996.0 -122.5 1998.5 -118.0 Q 2001.0 -113.5 2005.0 -103.5 Q 2005.0 -98.5 1994.0 -84.5 Q 1977.0 -56.5 1977.0 -36.5 L 1965.0 58.5 Z" fill="lightgray"></path>
      </clipPath>
      <path clip-path="url(#make-me-a-hanzi-clip-17)" d="M 1550.0 791.5 L 1597.0 747.5 L 1619.0 516.5 L 1650.0 346.5 L 1688.0 220.5 L 1740.0 104.5 L 1784.0 40.5 L 1835.0 -15.5 L 1885.0 -56.5 L 1928.0 -72.5 L 1936.0 -72.5 L 1953.0 -31.5 L 1957.0 83.5 " fill="none" id="make-me-a-hanzi-animation-17" stroke-dasharray="1287 2574" stroke-linecap="round"></path>

      <clipPath id="make-me-a-hanzi-clip-18">
      <path d="M 1751.0 146.5 L 1765.0 166.5 Q 1772.0 175.5 1779.0 190.0 Q 1786.0 204.5 1810.0 246.5 Q 1819.0 265.5 1832.0 285.5 L 1849.0 308.5 Q 1874.0 336.5 1859.0 352.5 Q 1851.0 360.5 1829.5 375.5 Q 1808.0 390.5 1784.0 390.5 Q 1776.0 386.5 1774.0 386.5 Q 1769.0 381.5 1772.5 366.5 Q 1776.0 351.5 1774.0 336.5 Q 1774.0 304.5 1751.0 258.5 L 1724.0 204.5 L 1687.0 147.5 Q 1673.0 127.5 1656.5 109.0 Q 1640.0 90.5 1594.5 49.5 Q 1549.0 8.5 1522.0 -10.5 L 1508.0 -20.5 Q 1492.0 -30.5 1499.0 -37.5 Q 1506.0 -39.5 1516.0 -35.5 L 1530.0 -29.5 Q 1572.0 -17.5 1603.0 6.5 L 1649.0 38.5 Q 1669.0 53.5 1683.0 67.5 L 1711.0 95.5 L 1751.0 146.5 Z" fill="lightgray"></path>
      </clipPath>
      <path clip-path="url(#make-me-a-hanzi-clip-18)" d="M 1783.0 378.5 L 1816.0 333.5 L 1746.0 186.5 L 1662.0 79.5 L 1578.0 10.5 L 1503.0 -32.5 " fill="none" id="make-me-a-hanzi-animation-18" stroke-dasharray="678 1356" stroke-linecap="round"></path>

      <clipPath id="make-me-a-hanzi-clip-19">
      <path d="M 1836.0 611.5 Q 1852.0 627.5 1850.0 645.5 Q 1850.0 677.5 1833.0 690.0 Q 1816.0 702.5 1782.0 711.5 L 1749.0 721.5 L 1717.0 726.5 Q 1705.0 730.5 1698.0 728.5 Q 1691.0 720.5 1700.0 711.5 L 1723.0 686.5 L 1777.0 632.5 Q 1799.0 608.5 1814.5 608.5 Q 1830.0 608.5 1836.0 611.5 Z" fill="lightgray"></path>
      </clipPath>
      <path clip-path="url(#make-me-a-hanzi-clip-19)" d="M 1703.0 722.5 L 1792.0 670.5 L 1808.0 657.5 L 1827.0 627.5 " fill="none" id="make-me-a-hanzi-animation-19" stroke-dasharray="287 574" stroke-linecap="round"></path>

</g>
</svg>
